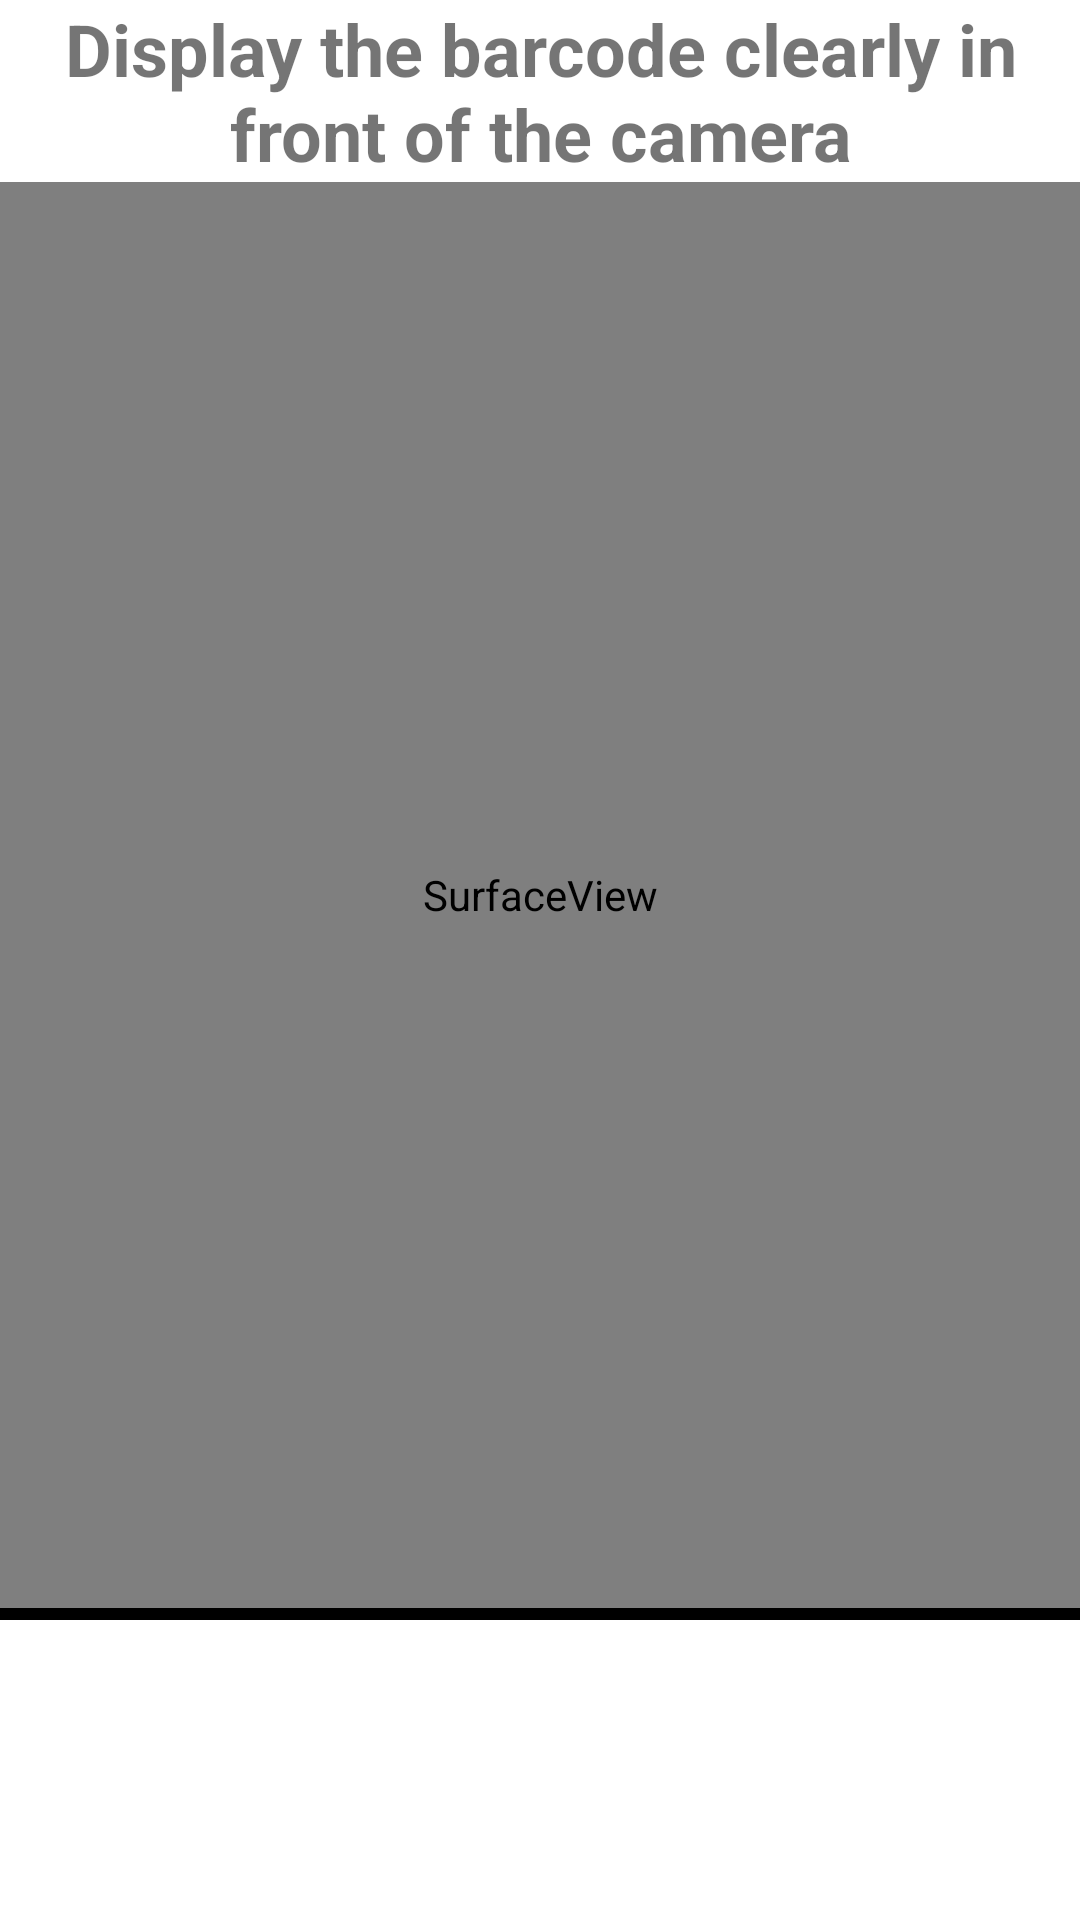

This screen was rendered from an Android layout file. Write that file and the resources it references.
<!-- AndroidManifest.xml: application theme Theme.BarcodeScanner -->
<!-- res/layout/fragment_scan.xml -->
<?xml version="1.0" encoding="utf-8"?>
<androidx.constraintlayout.widget.ConstraintLayout xmlns:android="http://schemas.android.com/apk/res/android"
    xmlns:app="http://schemas.android.com/apk/res-auto"
    xmlns:tools="http://schemas.android.com/tools"
    android:layout_width="match_parent"
    android:layout_height="match_parent">

    <SurfaceView
        android:id="@+id/cameraSurfaceView"
        android:layout_width="match_parent"
        android:layout_height="0dp"
        app:layout_constraintBottom_toTopOf="@+id/viewDivider"
        app:layout_constraintEnd_toEndOf="parent"
        app:layout_constraintStart_toStartOf="parent"
        app:layout_constraintTop_toBottomOf="@+id/textViewTitleScan" />
    <View
        android:id="@+id/viewDivider"
        android:layout_width="match_parent"
        android:layout_height="4dp"
        android:background="@color/black"
        app:layout_constraintBottom_toTopOf="@+id/textScanResult"
        app:layout_constraintEnd_toEndOf="parent"
        app:layout_constraintStart_toStartOf="parent" />
    <TextView
        android:id="@+id/textScanResult"
        android:layout_width="0dp"
        android:layout_height="100dp"
        android:gravity="center"
        android:autoLink="web"
        android:text=""
        android:textSize="25sp"
        app:layout_constraintBottom_toBottomOf="parent"
        app:layout_constraintLeft_toLeftOf="parent"
        app:layout_constraintRight_toRightOf="parent" />

    <TextView
        android:id="@+id/textViewTitleScan"
        android:layout_width="wrap_content"
        android:layout_height="wrap_content"
        android:gravity="center"
        android:text="@string/display_the_barcode_clearly_in_front_of_the_camera"
        android:textSize="24sp"
        android:textStyle="bold"
        app:layout_constraintEnd_toEndOf="parent"
        app:layout_constraintStart_toStartOf="parent"
        app:layout_constraintTop_toTopOf="parent" />

</androidx.constraintlayout.widget.ConstraintLayout>
<!-- resources referenced by this layout -->
<resources>
  <string name="display_the_barcode_clearly_in_front_of_the_camera">Display the barcode clearly in front of the camera</string>
  <style name="Theme.BarcodeScanner" parent="Theme.MaterialComponents.DayNight.DarkActionBar">
          
          <item name="colorPrimary">@color/black</item>
          <item name="colorPrimaryVariant">@color/black</item>
          <item name="colorOnPrimary">@color/white</item>
          
          <item name="colorSecondary">@color/blue</item>
          <item name="colorSecondaryVariant">@color/teal_700</item>
          <item name="colorOnSecondary">@color/black</item>
          
          <item name="android:statusBarColor" tools:targetApi="l">?attr/colorPrimaryVariant</item>
          
      </style>
  <!-- not gathered from this repository: default colours our renderer supplied (Android Studio template values) -->
  <color name="teal_700">#FF018786</color>
  <color name="black">#FF000000</color>
  <color name="white">#FFFFFFFF</color>
</resources>
